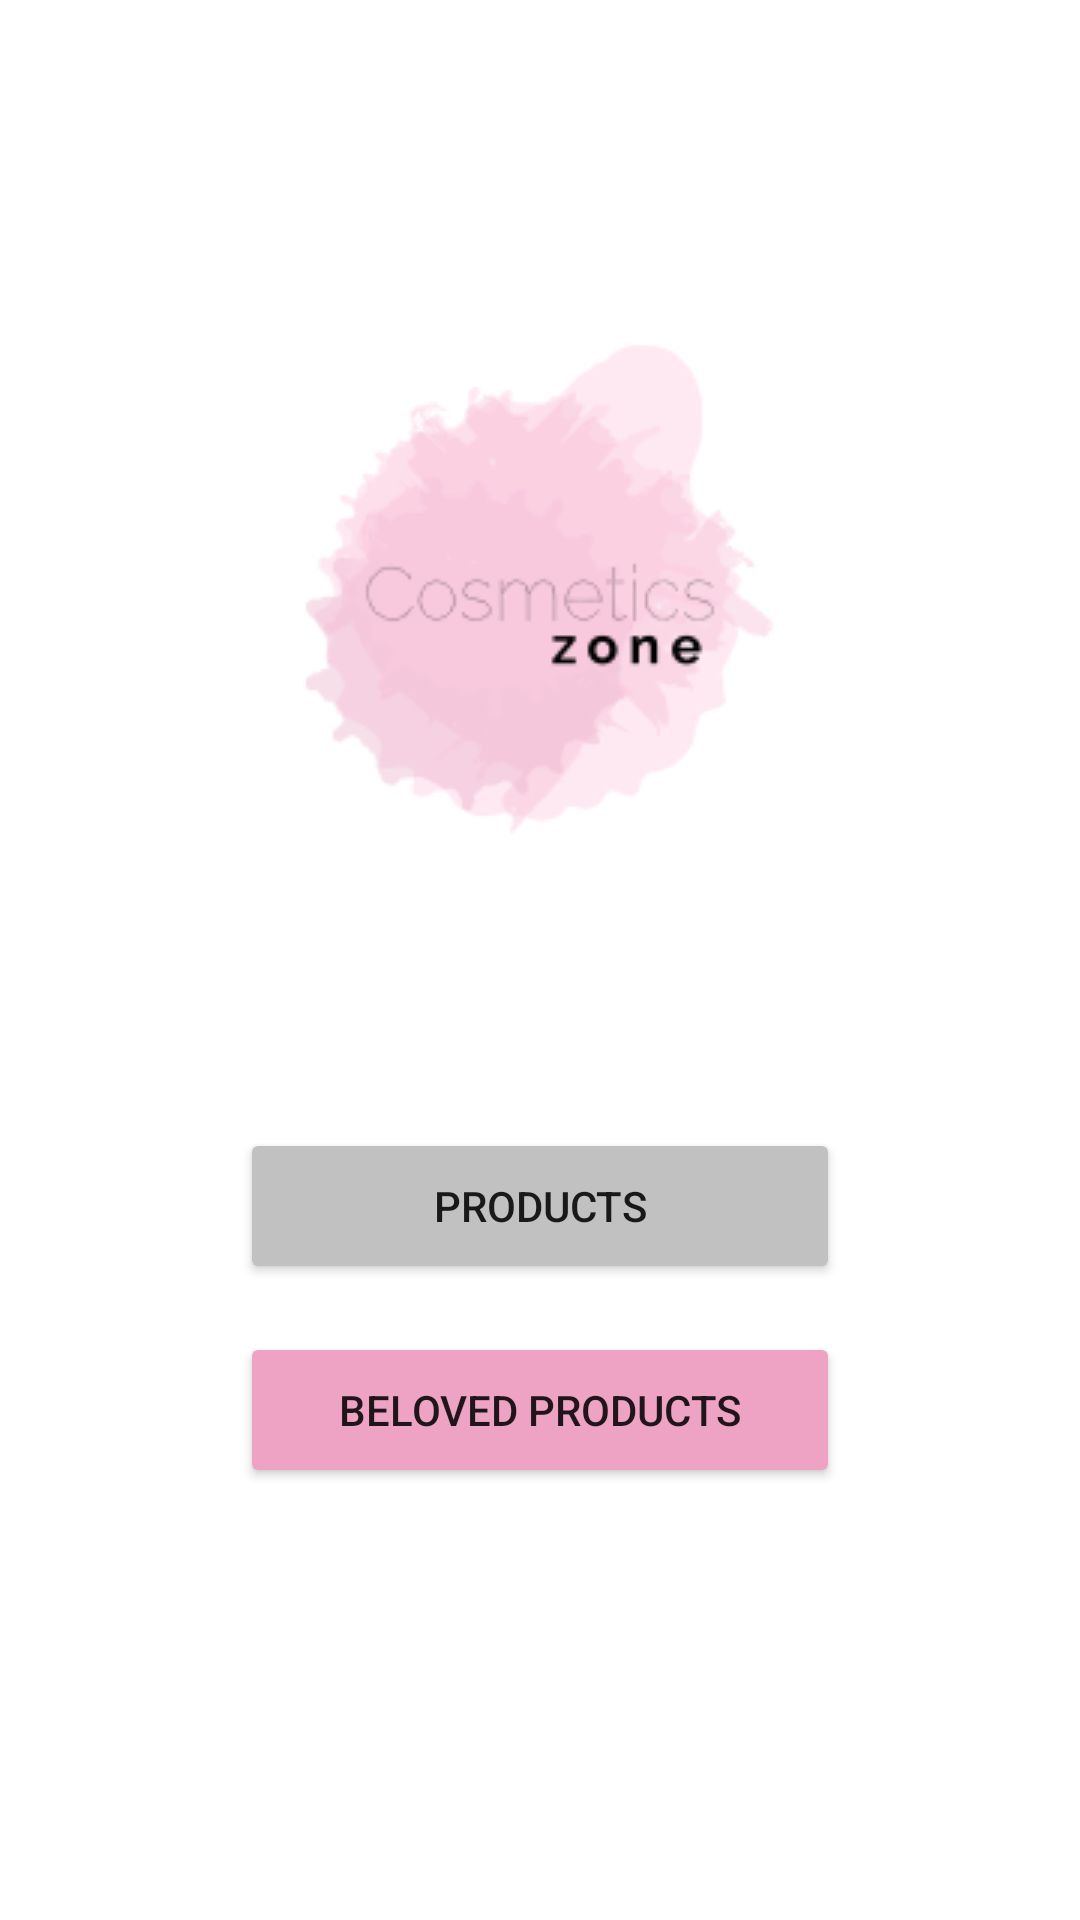

The Android layout XML behind this screen, and the referenced resources:
<!-- AndroidManifest.xml: application theme Theme.CosmeticsZone -->
<!-- res/layout/activity_main.xml -->
<?xml version="1.0" encoding="utf-8"?>
<androidx.constraintlayout.widget.ConstraintLayout xmlns:android="http://schemas.android.com/apk/res/android"
    xmlns:app="http://schemas.android.com/apk/res-auto"
    xmlns:tools="http://schemas.android.com/tools"
    android:layout_width="match_parent"
    android:layout_height="match_parent"
    android:background="#FFFFFF"
    tools:context=".MainActivity">

    <LinearLayout
        android:layout_width="match_parent"
        android:layout_height="wrap_content"
        android:orientation="vertical"
        app:layout_constraintBottom_toBottomOf="parent"
        app:layout_constraintEnd_toEndOf="parent"
        app:layout_constraintStart_toStartOf="parent"
        app:layout_constraintTop_toTopOf="parent">

        <ImageView
            android:id="@+id/logoView"
            android:layout_width="match_parent"
            android:layout_height="match_parent"
            android:contentDescription="@string/logo"
            app:srcCompat="@drawable/logo1" />

        <Button
            android:id="@+id/productListButton"
            android:layout_width="wrap_content"
            android:layout_height="wrap_content"
            android:layout_gravity="center"
            android:layout_marginTop="80sp"
            android:width="200sp"
            android:minHeight="52dip"
            android:text="@string/products"
            app:backgroundTint="#C1C1C1" />

        <Button
            android:id="@+id/belovedProductsButton"
            android:layout_width="wrap_content"
            android:layout_height="wrap_content"
            android:layout_gravity="center"
            android:layout_marginTop="16sp"
            android:layout_marginBottom="48sp"
            android:width="200sp"
            android:minHeight="52dip"
            android:text="@string/beloved_products"
            app:backgroundTint="#EFA3C4" />

    </LinearLayout>

</androidx.constraintlayout.widget.ConstraintLayout>
<!-- resources referenced by this layout -->
<resources>
  <!-- drawable logo1: png bitmap (drawable, 15210 bytes) -->
  <string name="beloved_products">Beloved products</string>
  <string name="logo">logo</string>
  <string name="products">Products</string>
  <style name="Theme.CosmeticsZone" parent="Theme.MaterialComponents.DayNight.DarkActionBar">
          
          <item name="colorPrimary">@color/purple_500</item>
          <item name="colorPrimaryVariant">@color/purple_700</item>
          <item name="colorOnPrimary">@color/white</item>
          
          <item name="colorSecondary">@color/teal_200</item>
          <item name="colorSecondaryVariant">@color/teal_700</item>
          <item name="colorOnSecondary">@color/black</item>
          
          <item name="android:statusBarColor" tools:targetApi="l">?attr/colorPrimaryVariant</item>
          
      </style>
  <!-- not gathered from this repository: default colours our renderer supplied (Android Studio template values) -->
  <color name="purple_500">#FF6200EE</color>
  <color name="purple_700">#FF3700B3</color>
  <color name="teal_200">#FF03DAC5</color>
  <color name="teal_700">#FF018786</color>
  <color name="black">#FF000000</color>
  <color name="white">#FFFFFFFF</color>
</resources>
